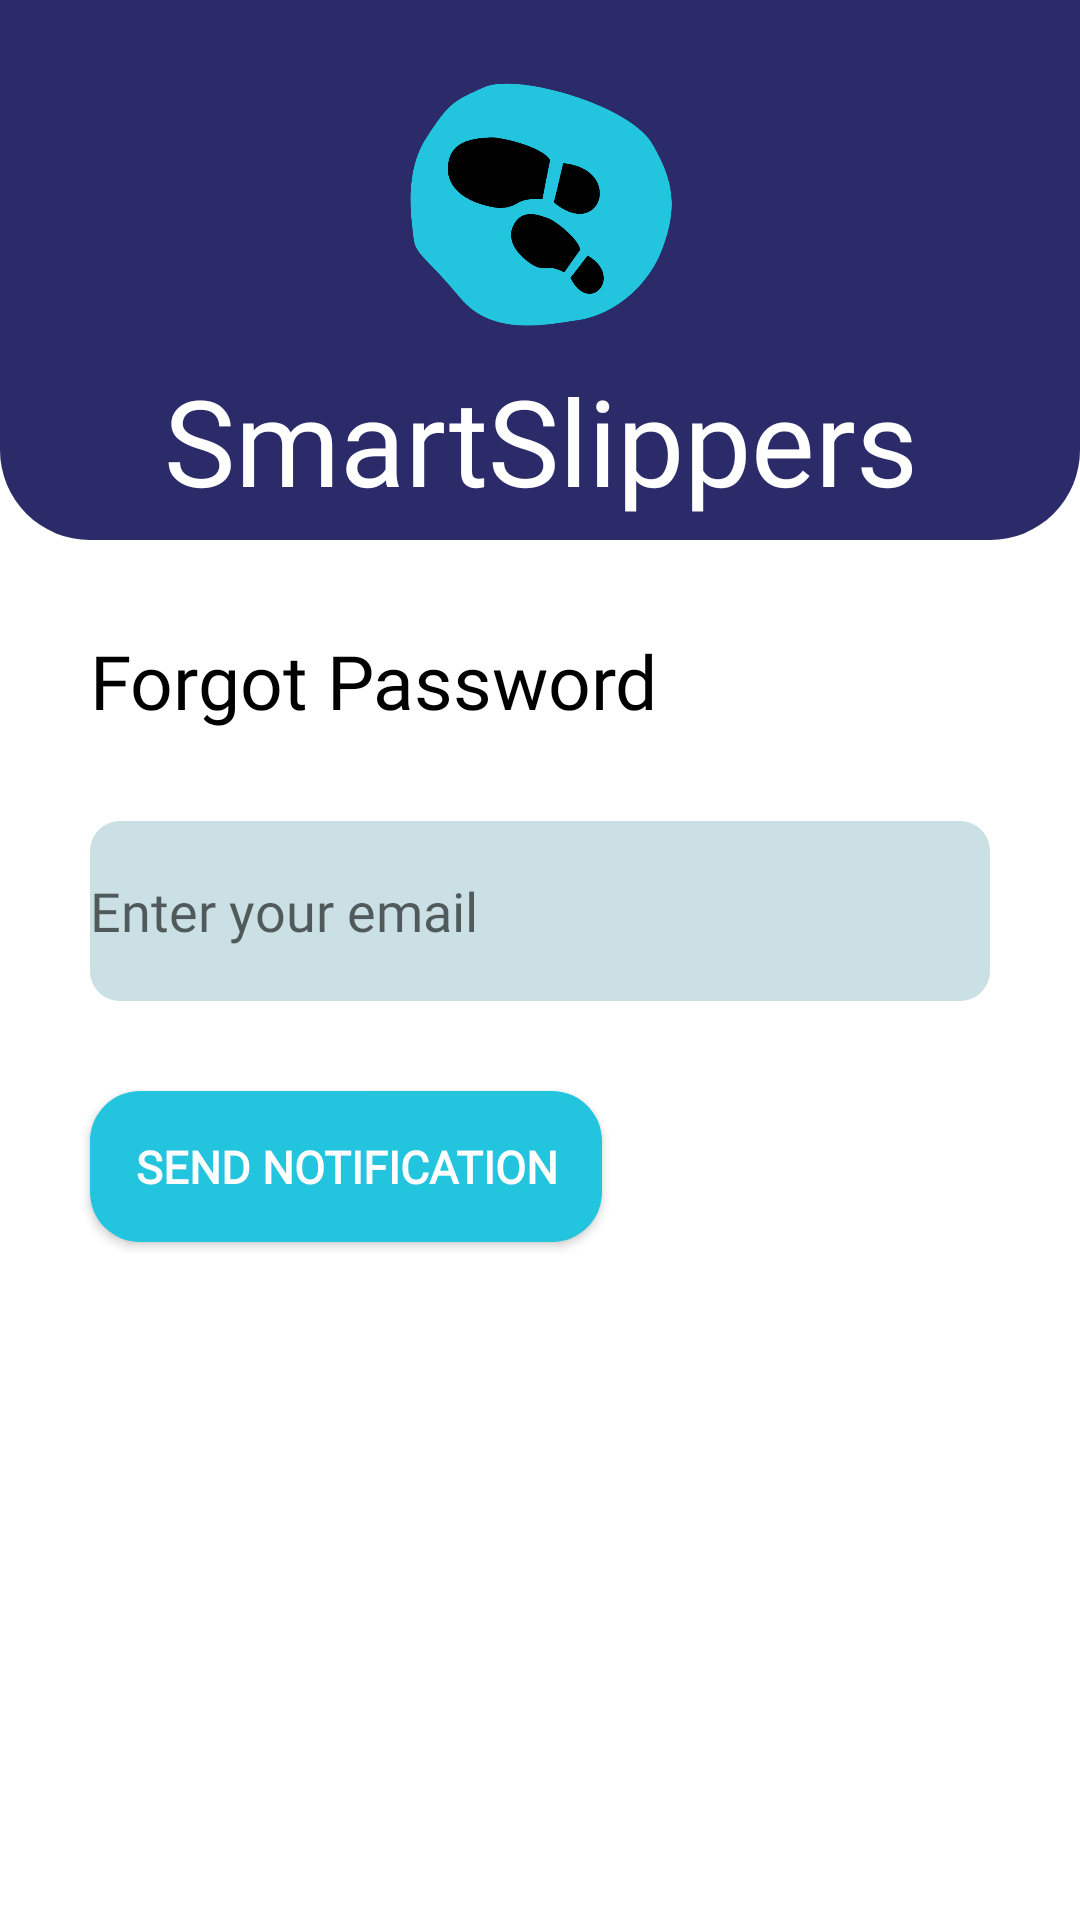

Reconstruct the res/layout file that produces this screen, plus the resources it refers to.
<!-- AndroidManifest.xml: application theme Theme.SmartSlippers -->
<!-- res/layout/forgot_password.xml -->
<?xml version="1.0" encoding="utf-8"?>

<LinearLayout xmlns:android="http://schemas.android.com/apk/res/android"
    xmlns:app="http://schemas.android.com/apk/res-auto"
    xmlns:tools="http://schemas.android.com/tools"
    android:layout_width="match_parent"
    android:layout_height="match_parent"
    android:orientation="vertical"
    android:background="@color/white"
    tools:context=".MainActivity">

    <RelativeLayout
        android:layout_width="match_parent"
        android:layout_height="wrap_content">

        <ImageView
            android:layout_width="match_parent"
            android:layout_height="180dp"
            app:srcCompat="@drawable/custom_shapes"
            tools:layout_editor_absoluteX="142dp"
            tools:layout_editor_absoluteY="142dp" />
        <ImageView
            android:layout_width="match_parent"
            android:layout_height="150dp"
            app:srcCompat="@drawable/logocopati"
            tools:layout_editor_absoluteX="142dp"
            tools:layout_editor_absoluteY="142dp" />
        <TextView
            android:layout_width="match_parent"
            android:layout_height="wrap_content"
            android:layout_marginTop="120dp"
            android:text="SmartSlippers"
            android:textSize="40dp"
            android:fontFamily="@font/farsan"
            android:gravity="center"
            android:textColor="@color/white"/>
    </RelativeLayout>

    <TextView
        android:layout_width="wrap_content"
        android:layout_height="wrap_content"
        android:layout_marginLeft="30dp"
        android:layout_marginTop="30dp"
        android:fontFamily="@font/encodesansmedium"
        android:text="Forgot Password"
        android:textSize="25sp"
        android:textColor="@color/black"/>

    <EditText
        android:id="@+id/enterEmail"
        android:layout_width="match_parent"
        android:layout_height="60dp"
        android:layout_marginLeft="30dp"
        android:layout_marginRight="30dp"
        android:layout_marginTop="30dp"
        android:fontFamily="@font/encodesansmedium"
        android:hint="Enter your email"
        android:inputType="text"
        android:background="@drawable/input_background"/>

    <androidx.appcompat.widget.AppCompatButton
        android:id="@+id/sendNotification"
        android:layout_width="wrap_content"
        android:layout_height="wrap_content"
        android:fontFamily="@font/encodesansmedium"
        android:layout_marginTop="30dp"
        android:layout_marginLeft="30dp"
        android:background="@drawable/button_background"
        android:text="SEND NOTIFICATION"
        android:textStyle="bold"
        android:textSize="15sp"
        android:padding="15dp"
        android:textColor="@color/white"/>

</LinearLayout>
<!-- resources referenced by this layout -->
<resources>
  <color name="black">#FF000000</color>
  <color name="white">#FFFFFFFF</color>
  <!-- drawable button_background (drawable) -->
  <?xml version="1.0" encoding="utf-8"?>
  
  
  <shape xmlns:android="http://schemas.android.com/apk/res/android">
      android:shape = "rectangle">
  
      <solid android:color="@color/buttonModra" />
      <corners android:radius="50px"/>
  </shape>
  <!-- drawable custom_shapes (drawable) -->
  <?xml version="1.0" encoding="utf-8"?>
  
  
  <shape xmlns:android="http://schemas.android.com/apk/res/android">
      android:shape = "rectangle">
  
      <solid android:color="@color/ozadjeModra" />
      <corners
          android:bottomLeftRadius="30dp"
          android:bottomRightRadius="30dp"/>
  </shape>
  <!-- drawable input_background (drawable) -->
  <?xml version="1.0" encoding="utf-8"?>
  <shape xmlns:android="http://schemas.android.com/apk/res/android">
      android:shape = "rectangle">
  
      <solid android:color="@color/inputModra" />
      <corners android:radius="10dp"/>
  </shape>
  <!-- drawable logocopati: png bitmap (drawable, 34005 bytes) -->
  <style name="Theme.SmartSlippers" parent="Theme.MaterialComponents.DayNight.DarkActionBar">
          
          <item name="colorPrimary">@color/buttonModra</item>
          <item name="colorPrimaryVariant">@color/purple_700</item>
          <item name="colorOnPrimary">@color/white</item>
          
          <item name="colorSecondary">@color/teal_200</item>
          <item name="colorSecondaryVariant">@color/teal_700</item>
          <item name="colorOnSecondary">@color/black</item>
          
          <item name="android:statusBarColor" tools:targetApi="l">?attr/colorPrimaryVariant</item>
          
      </style>
  <color name="buttonModra">#23C4DE</color>
  <color name="ozadjeModra">#2C2B69</color>
  <color name="inputModra">#CAE0E4</color>
  <color name="purple_700">#FF3700B3</color>
  <color name="teal_200">#FF03DAC5</color>
  <color name="teal_700">#FF018786</color>
</resources>
